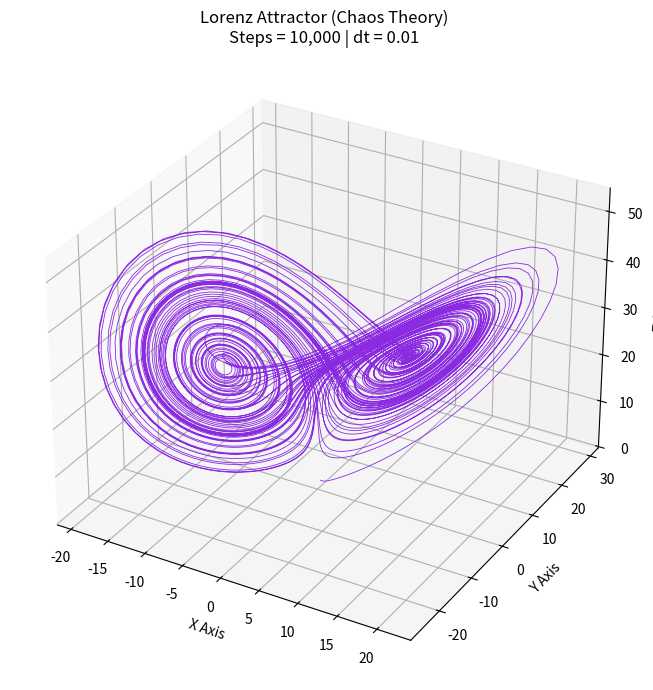

The matplotlib source for this figure: (Note: this script raises an exception after producing the figure.)
import numpy as np
import matplotlib.pyplot as plt

# 1. Lorenz System Differential Equations
def lorenz(x, y, z, sigma=10.0, rho=28.0, beta=8.0/3.0):
    dx_dt = sigma * (y - x)
    dy_dt = x * (rho - z) - y
    dz_dt = x * y - beta * z
    return dx_dt, dy_dt, dz_dt

# 2. Simulation Parameters & Initial Conditions
dt = 0.01
num_steps = 10000

# Initialize arrays to store trajectory points
xs = np.empty(num_steps)
ys = np.empty(num_steps)
zs = np.empty(num_steps)

# Set initial point in 3D space
xs[0], ys[0], zs[0] = (0.0, 1.0, 1.05)

# 3. Numerical Integration via Euler's Method
for i in range(num_steps - 1):
    dx, dy, dz = lorenz(xs[i], ys[i], zs[i])
    xs[i + 1] = xs[i] + (dx * dt)
    ys[i + 1] = ys[i] + (dy * dt)
    zs[i + 1] = zs[i] + (dz * dt)

# 4. 3D Trajectory Visualization
fig = plt.figure(figsize=(10, 7))
ax = fig.add_subplot(projection='3d')

# Plot the chaotic attractor path
ax.plot(xs, ys, zs, lw=0.6, color='#8a2be2')

ax.set_title(f'Lorenz Attractor (Chaos Theory)\nSteps = {num_steps:,} | dt = {dt}', fontsize=12)
ax.set_xlabel('X Axis')
ax.set_ylabel('Y Axis')
ax.set_zlabel('Z Axis')
ax.grid(True, linestyle='--', alpha=0.3)

plt.tight_layout()
plt.savefig('03-chaos-theory-lorenz-attractor/assets/lorenz_attractor.png', dpi=300)
plt.show()
